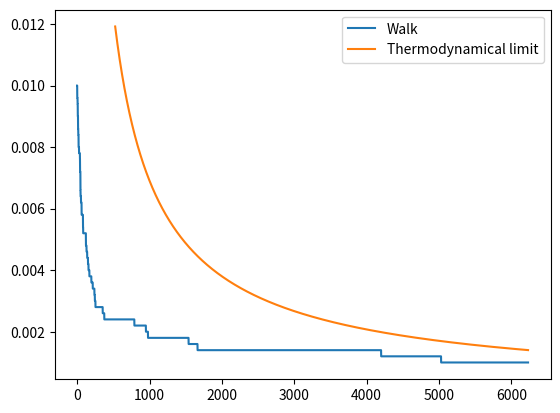

Reproduce this figure in Python.
import numpy as np
from functools import reduce
import matplotlib.pyplot as plt

class Walker:
    def __init__(self, pos, mass = 1):
        self.pos = pos
        self.mass = mass

class Board:
    def __init__(self, size):
        self.size = size
        self.dim = len(size)
        self.walkers = []

    def getPos(self, pos):
        
        newpos = []

        for k in range(0,self.dim):
            newpos.append(pos[k] % self.size[k])

        return newpos

    def isOccupied(self, pos):
        for k in self.walkers:
            if pos == k.pos:
                return True
        return False

    def newWalker(self):
        while True:
            pos = [np.random.randint(0,self.size[k]) for k in range(0,len(self.size))]
            if not self.isOccupied(pos):
                self.walkers.append(Walker(pos))
                break

    def density(self):
        volume = reduce(lambda x, y: x * y, self.size, 1)
        return len(self.walkers)/volume

    def step(self, moves):
        #Choose walker randomly (i.e. they do not all get the opportunity to move once before any other walker does it twice)
        n = np.random.randint(0,len(self.walkers))

        pos = self.walkers[n].pos

        #Choose a move
        move = moves[np.random.randint(0,len(moves))]

        newpos = [pos[k] + move[k] for k in range(0,len(pos))]

        collision = self.isOccupied(newpos)

        if collision:
            #Remove moving walker
            self.walkers.pop(n)
            #Find collision target
            for i in range(0,len(self.walkers)):
                if self.walkers[i].pos == newpos:
                    self.walkers.pop(i)
                    break
        else:
            self.walkers[n].pos = newpos

#Init board
board = Board([100,100])

#Init N walkers
#N = int(np.ceil(0.001*reduce(lambda x, y: x * y, board.size, 1)))

N = 100

for _ in range(0,N):
    board.newWalker()

density = [] 

steps = list(range(0,100000))
for _ in steps:
    board.step([[1,0],[-1,0],[0,1],[0,-1]])
    density.append(board.density())

volume = reduce(lambda x, y: x * y, board.size, 1)

realTime = [0]

for k in range(1,len(steps)):
    realTime.append(realTime[-1] + 1/(volume*density[k]))

plt.plot(realTime,density, label="Walk")

plt.plot(realTime[20000:], [t**(-1)*np.log(t) for t in realTime[20000:]], label="Thermodynamical limit")

plt.legend()

plt.show()
